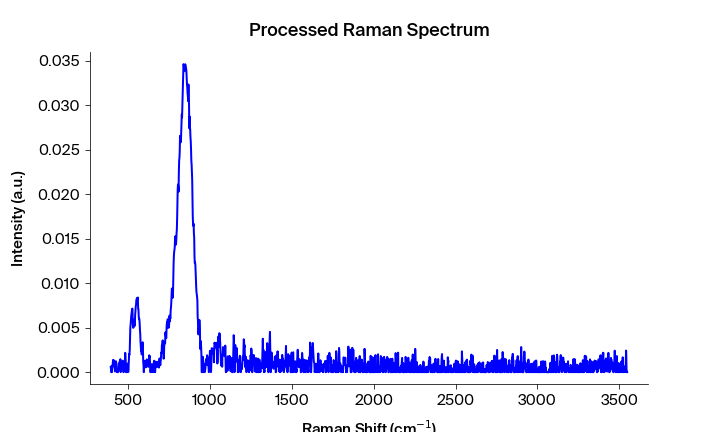

The table this chart was drawn from, first rows:
Pixels #, Intensity (a.u.), Wavelength (nm), Raman shift (cm-1), Raman shift (cm-1) adjusted, Filtered Intensity (a.u.), Baselined Filtered Intensity (a.u.)
0.0, 0.000629, 543.3, 392.2, 394, 0.0, -4.0340229356335794e-07
1.0, 0.0004143, 543.4, 394.1, 395.9, 4.76081e-05, 4.720469770643664e-05
2.0, 0.0, 543.4, 395.9, 397.7, 4.76081e-05, 4.720469770643664e-05
3.0, 4.76081e-05, 543.5, 397.8, 399.6, 4.76081e-05, 4.720469730663982e-05
4.0, 0.0, 543.6, 399.7, 401.4, 4.76081e-05, 4.7204696906842995e-05
5.0, 0.0007282, 543.6, 401.5, 403.3, 0.0006854, 0.000685
6.0, 0.0006854, 543.7, 403.4, 405.1, 0.0007282, 0.0007278
7.0, 0.001074, 543.7, 405.3, 407, 0.001074, 0.001074
8.0, 0.001377, 543.8, 407.1, 408.9, 0.001266, 0.001266
9.0, 0.001266, 543.8, 409, 410.7, 0.001266, 0.001266
10.0, 0.001349, 543.9, 410.8, 412.6, 0.001266, 0.001266
11.0, 0.001133, 543.9, 412.7, 414.4, 0.001133, 0.001133
12.0, 0.0005581, 544, 414.6, 416.3, 0.0005581, 0.0005577
13.0, 0.0004297, 544.1, 416.4, 418.1, 0.0004297, 0.0004293
14.0, 9.19534e-05, 544.1, 418.3, 420, 0.0003964, 0.000396
15.0, 0.0003429, 544.2, 420.1, 421.9, 0.0003964, 0.000396
16.0, 0.0003964, 544.2, 422, 423.7, 0.0003964, 0.000396
17.0, 0.001237, 544.3, 423.8, 425.6, 0.000733, 0.0007326
18.0, 0.00116, 544.3, 425.7, 427.4, 0.000733, 0.0007326
19.0, 0.000733, 544.4, 427.6, 429.3, 0.000733, 0.0007326
20.0, 0.0, 544.4, 429.4, 431.1, 0.0001007, 0.0001003
21.0, 0.0001007, 544.5, 431.3, 433, 0.0, -4.0341708607288434e-07
22.0, 0.0, 544.5, 433.1, 434.8, 0.0, -4.034182854776942e-07
23.0, 0.0, 544.6, 435, 436.7, 5.03548e-06, 4.632060115304713e-06
24.0, 5.03548e-06, 544.7, 436.8, 438.5, 5.03548e-06, 4.632058116272728e-06
25.0, 8.63661e-05, 544.7, 438.7, 440.4, 8.63661e-05, 8.596268071964e-05
26.0, 0.0004087, 544.8, 440.5, 442.2, 0.0004087, 0.0004083
27.0, 0.0009936, 544.8, 442.4, 444.1, 0.0005213, 0.0005209
28.0, 0.000713, 544.9, 444.2, 445.9, 0.000713, 0.0007126
29.0, 0.0005213, 544.9, 446.1, 447.8, 0.0009936, 0.0009932
30.0, 0.00126, 545, 447.9, 449.6, 0.001116, 0.001116
31.0, 0.001116, 545, 449.8, 451.5, 0.001116, 0.001116
32.0, 0.001458, 545.1, 451.6, 453.3, 0.001116, 0.001116
33.0, 7.73609e-06, 545.2, 453.5, 455.2, 0.0007239, 0.0007235
34.0, 0.0007239, 545.2, 455.3, 457, 0.0006459, 0.0006455
35.0, 0.0003713, 545.3, 457.2, 458.9, 0.0005892, 0.0005888
36.0, 0.0006459, 545.3, 459, 460.7, 0.0006459, 0.0006455
37.0, 0.0005892, 545.4, 460.9, 462.6, 0.0006459, 0.0006455
38.0, 0.001074, 545.4, 462.7, 464.4, 0.001074, 0.001073
39.0, 0.001133, 545.5, 464.6, 466.3, 0.001074, 0.001073
40.0, 0.001291, 545.5, 466.4, 468.1, 0.001074, 0.001073
41.0, 0.0003512, 545.6, 468.3, 470, 0.0003512, 0.0003508
42.0, 0.0, 545.6, 470.1, 471.8, 0.0003512, 0.0003508
43.0, 0.0, 545.7, 472, 473.6, 0.0003512, 0.0003508
44.0, 0.0003867, 545.8, 473.8, 475.5, 0.0003867, 0.0003863
45.0, 0.0005095, 545.8, 475.7, 477.3, 0.0005095, 0.0005091
46.0, 0.0007198, 545.9, 477.5, 479.2, 0.0007198, 0.0007194
47.0, 0.001084, 545.9, 479.4, 481, 0.001084, 0.001084
48.0, 0.002174, 546, 481.2, 482.9, 0.001084, 0.001084
49.0, 0.001599, 546, 483.1, 484.7, 0.001084, 0.001084
50.0, 0.001052, 546.1, 484.9, 486.6, 0.001052, 0.001052
51.0, 0.0, 546.1, 486.7, 488.4, 0.0002202, 0.0002198
52.0, 0.0002202, 546.2, 488.6, 490.2, 0.0002202, 0.0002198
53.0, 0.0, 546.3, 490.4, 492.1, 0.0002202, 0.0002198
54.0, 0.0005699, 546.3, 492.3, 493.9, 0.000494, 0.0004936
55.0, 0.000494, 546.4, 494.1, 495.8, 0.0005699, 0.0005695
56.0, 0.0009234, 546.4, 496, 497.6, 0.0005699, 0.0005695
57.0, 0.0009729, 546.5, 497.8, 499.4, 0.0005289, 0.0005285
58.0, 1.63272e-05, 546.5, 499.6, 501.3, 0.0009234, 0.000923
59.0, 0.0005289, 546.6, 501.5, 503.1, 0.0009729, 0.0009725
... 1,988 more rows
